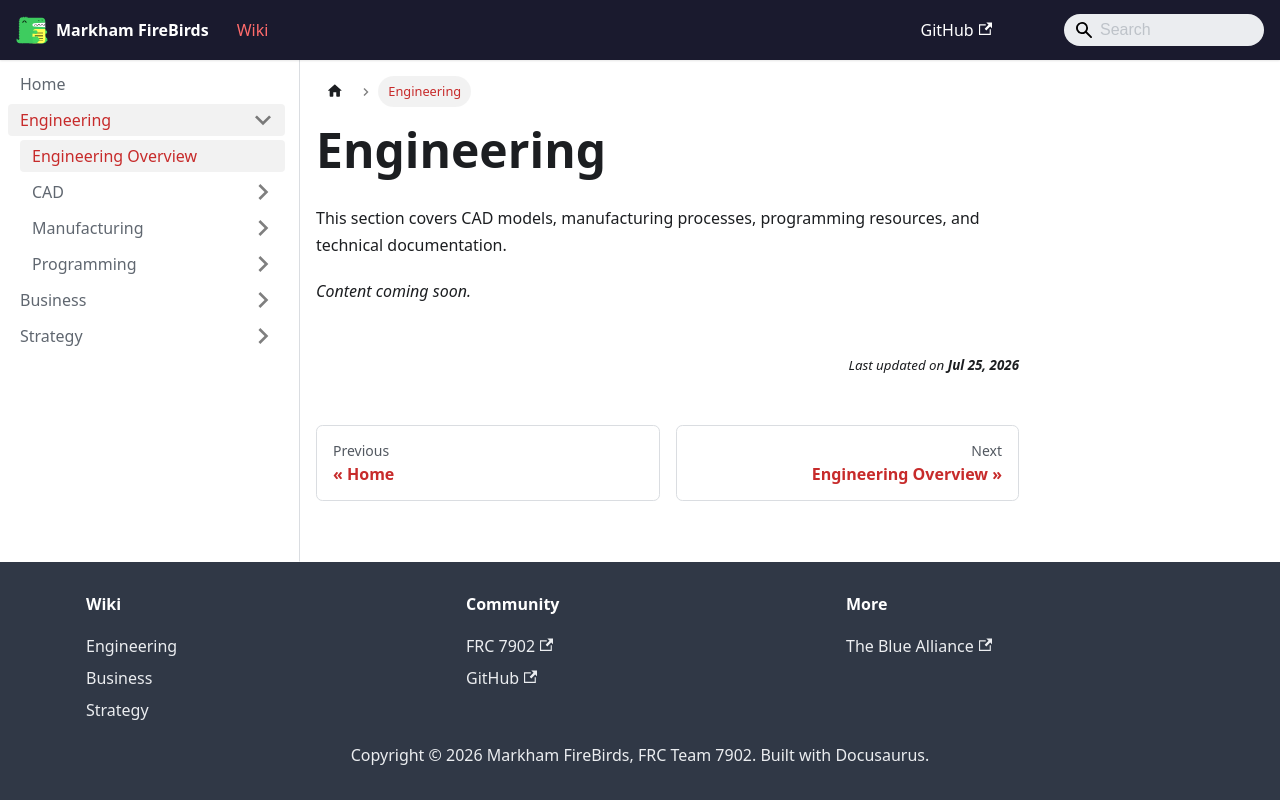

repository: FRC7902/FireBirds-Wiki · page: docs/Engineering/index.html · generator: docusaurus

---
sidebar_label: "Engineering Overview"
title: "Engineering"
sidebar_position: 0
---

# Engineering

This section covers CAD models, manufacturing processes, programming resources, and technical documentation.

*Content coming soon.*
